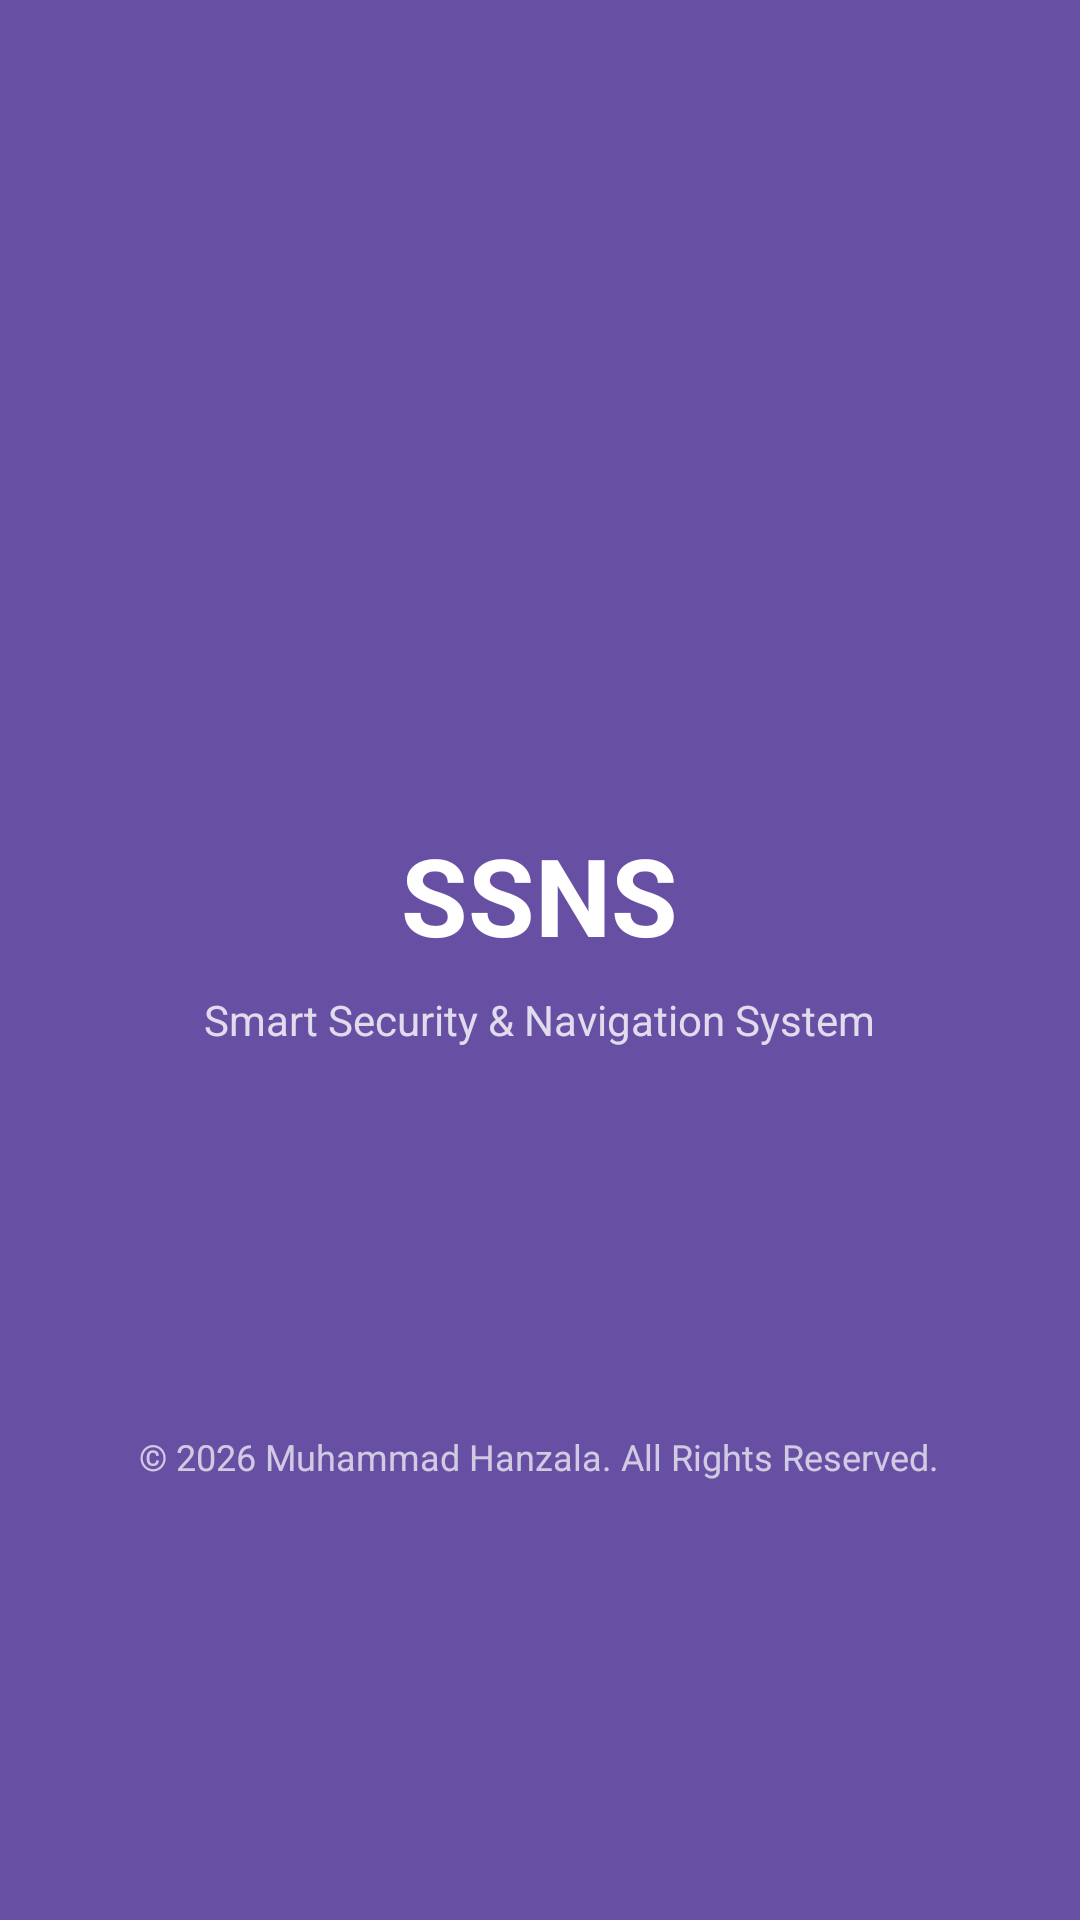

The Android layout XML behind this screen, and the referenced resources:
<!-- AndroidManifest.xml: activity theme Theme.Material3.Light.NoActionBar -->
<!-- res/layout/activity_splash.xml -->
<?xml version="1.0" encoding="utf-8"?>
<LinearLayout
    xmlns:android="http://schemas.android.com/apk/res/android"
    xmlns:app="http://schemas.android.com/apk/res-auto"
    android:layout_width="match_parent"
    android:layout_height="match_parent"
    android:background="?attr/colorPrimary"
    android:gravity="center"
    android:orientation="vertical">

    
    <ImageView
        android:id="@+id/logo"
        android:layout_width="120dp"
        android:layout_height="120dp"
        android:src="@drawable/ic_security"
        android:contentDescription="SSNS Logo"
        app:tint="@android:color/white" />

    
    <TextView
        android:id="@+id/appName"
        android:layout_width="wrap_content"
        android:layout_height="wrap_content"
        android:layout_marginTop="24dp"
        android:text="SSNS"
        android:textColor="@android:color/white"
        android:textSize="36sp"
        android:textStyle="bold" />

    
    <TextView
        android:id="@+id/tagline"
        android:layout_width="wrap_content"
        android:layout_height="wrap_content"
        android:layout_marginTop="8dp"
        android:text="Smart Security &amp; Navigation System"
        android:textColor="@android:color/white"
        android:alpha="0.8"
        android:textSize="14sp" />

    
    <ProgressBar
        android:layout_width="wrap_content"
        android:layout_height="wrap_content"
        android:layout_marginTop="48dp"
        android:indeterminateTint="@android:color/white" />

    
    <TextView
        android:layout_width="wrap_content"
        android:layout_height="wrap_content"
        android:layout_marginTop="32dp"
        android:layout_marginBottom="16dp"
        android:text="@string/copyright_text"
        android:textColor="@android:color/white"
        android:textSize="12sp"
        android:alpha="0.7" />

</LinearLayout>
<!-- resources referenced by this layout -->
<resources>
  <string name="copyright_text">© 2026 Muhammad Hanzala. All Rights Reserved.</string>
</resources>
